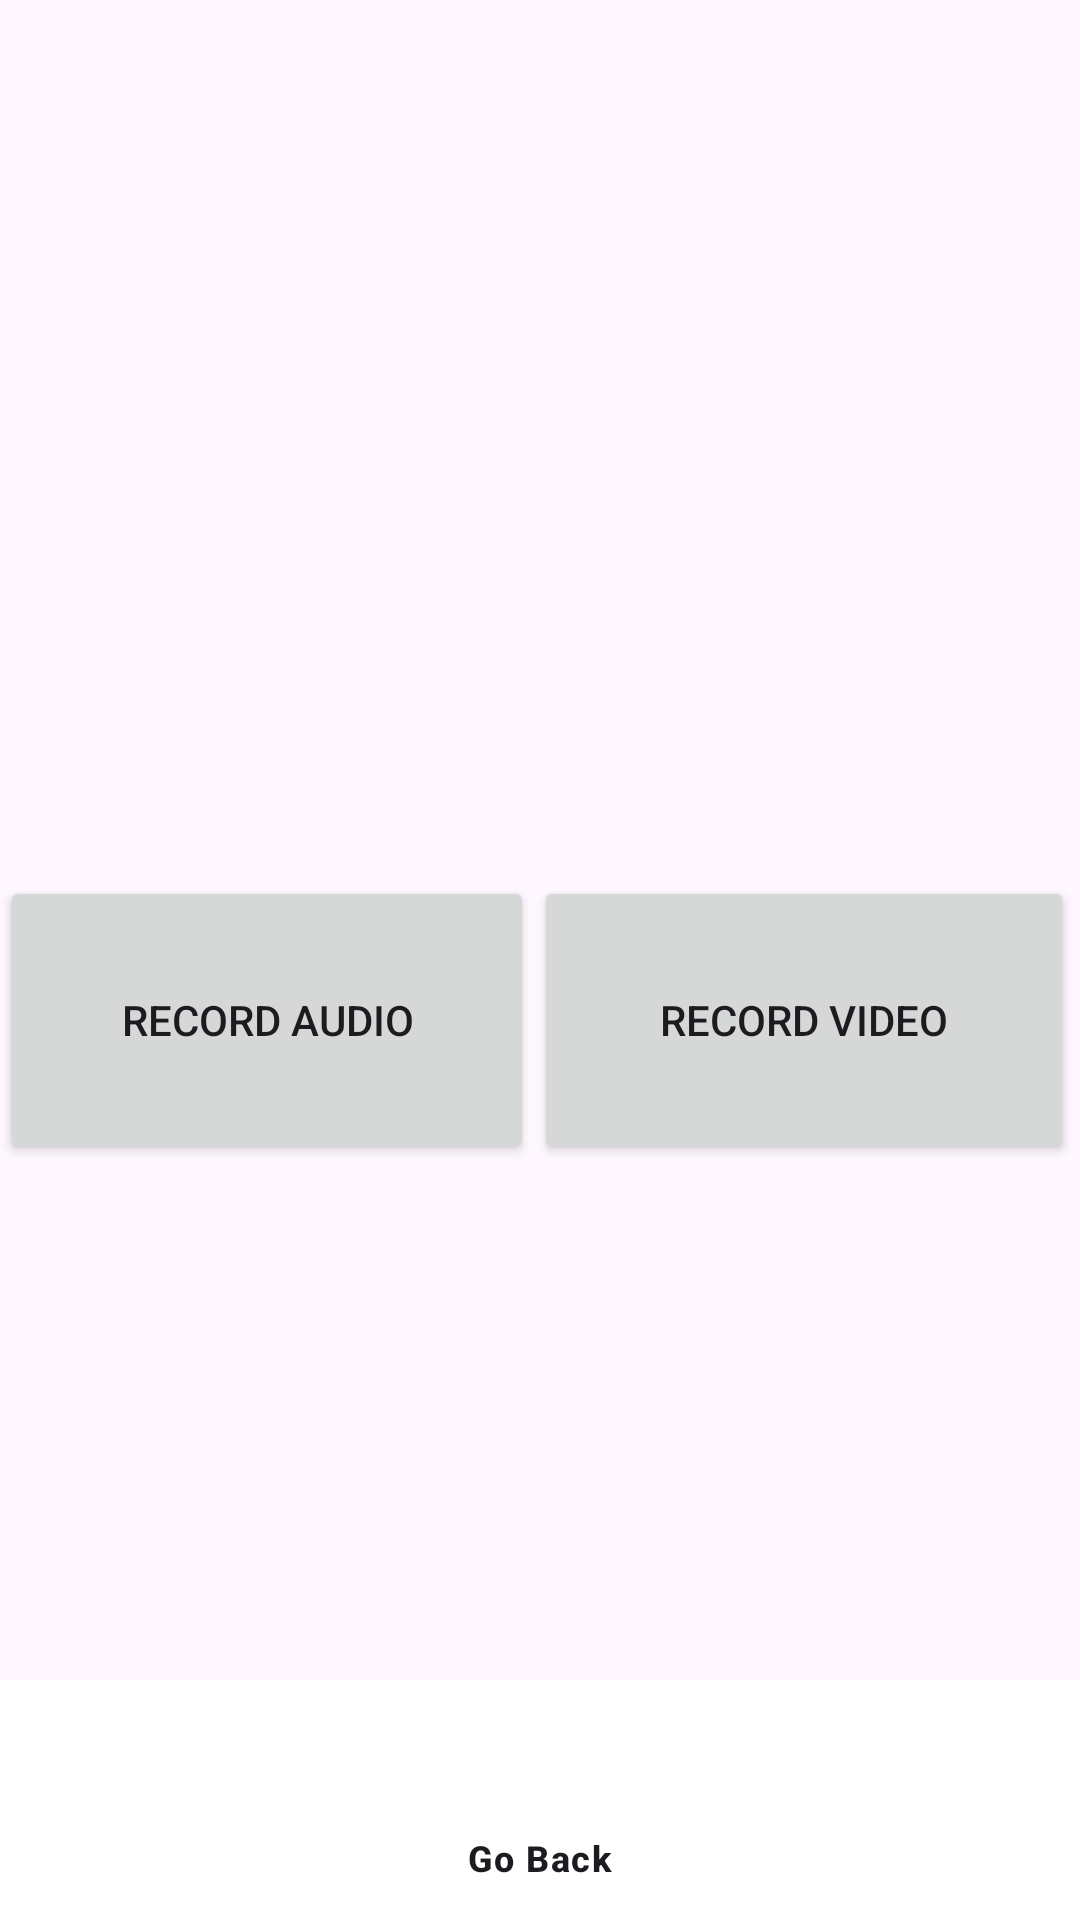

Reconstruct the res/layout file that produces this screen, plus the resources it refers to.
<!-- AndroidManifest.xml: application theme Theme.Projecto2Android -->
<!-- res/layout/record_screen.xml -->
<?xml version="1.0" encoding="utf-8"?>
<androidx.constraintlayout.widget.ConstraintLayout xmlns:android="http://schemas.android.com/apk/res/android"
    xmlns:app="http://schemas.android.com/apk/res-auto"
    xmlns:tools="http://schemas.android.com/tools"
    android:layout_width="match_parent"
    android:layout_height="match_parent">

    <LinearLayout
        android:layout_width="358dp"
        android:layout_height="96dp"
        android:layout_marginTop="292dp"
        android:orientation="horizontal"
        app:layout_constraintStart_toStartOf="parent"
        app:layout_constraintTop_toTopOf="parent">

        <Button
            android:id="@+id/audioRecordButton"
            android:layout_width="178dp"
            android:layout_height="match_parent"
            android:padding="40px"
            android:text="Record Audio" />

        <Button
            android:id="@+id/videoRecordButton"
            android:layout_width="180dp"
            android:layout_height="match_parent"
            android:width="40dp"
            android:padding="40px"
            android:text="Record Video" />
    </LinearLayout>

    <com.google.android.material.bottomnavigation.BottomNavigationView
        android:id="@+id/bottom_navBar"
        android:layout_width="match_parent"
        android:layout_height="wrap_content"
        android:layout_marginBottom="0dp"
        android:background="@color/white"
        app:layout_constraintBottom_toBottomOf="parent"
        app:layout_constraintEnd_toEndOf="parent"
        app:menu="@menu/bottom_bar_menu" />

    <TextureView
        android:id="@+id/textureView"
        android:layout_width="322dp"
        android:layout_height="217dp"
        android:layout_marginStart="16dp"
        android:layout_marginTop="410dp"
        app:layout_constraintStart_toStartOf="parent"
        app:layout_constraintTop_toTopOf="parent" />

</androidx.constraintlayout.widget.ConstraintLayout>
<!-- resources referenced by this layout -->
<resources>
  <style name="Theme.Projecto2Android" parent="Base.Theme.Projecto2Android" />
  <style name="Base.Theme.Projecto2Android" parent="Theme.Material3.DayNight.NoActionBar">
          
          
      </style>
  <!-- not gathered from this repository: default colours our renderer supplied (Android Studio template values) -->
  <color name="white">#FFFFFFFF</color>
</resources>
